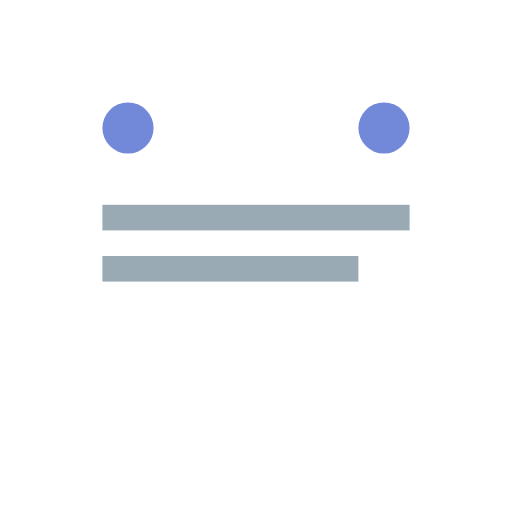
t = 0.00 s
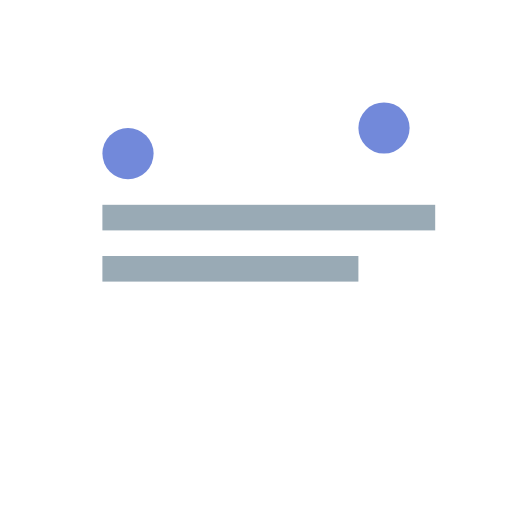
t = 0.50 s
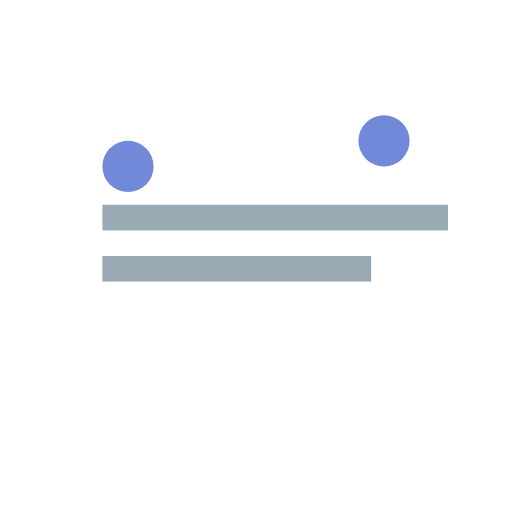
t = 0.75 s
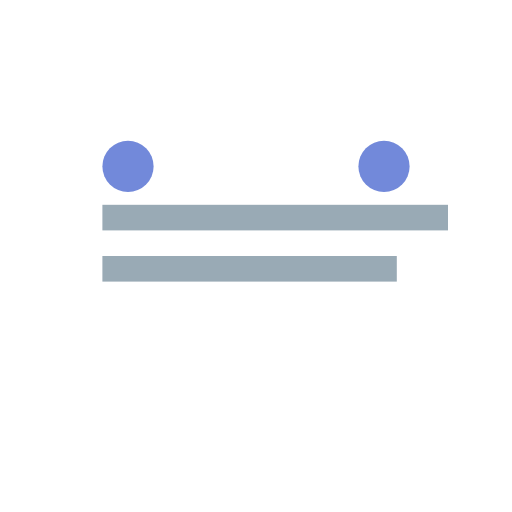
t = 1.25 s
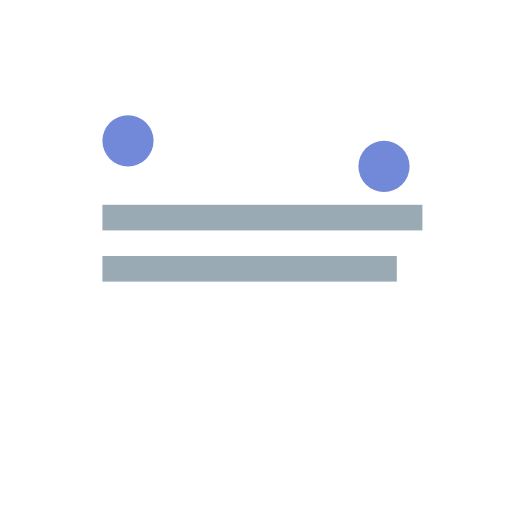
t = 1.75 s
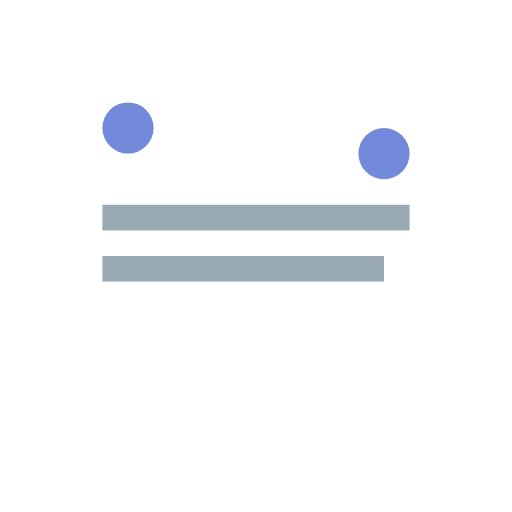
t = 2.00 s

The animated SVG that drew these frames (rendered in a browser with its animation timeline set to each time). Animation: 4 SMIL elements (animate=4); one cycle of 2.50 s, repeats indefinitely.

<?xml version="1.0" encoding="utf-8"?>
<svg width="200" height="200" viewBox="0 0 200 200">
    <circle cx="50" cy="50" r="10" fill="#7289da">
      <animate
        attributeName="cy"
        values="50;70;50"
        dur="2s"
        repeatCount="indefinite"
      />
    </circle>
    <circle cx="150" cy="50" r="10" fill="#7289da">
      <animate
        attributeName="cy"
        values="50;70;50"
        dur="2s"
        repeatCount="indefinite"
        begin="0.5s"
      />
    </circle>
    <rect x="40" y="80" width="120" height="10" fill="#99aab5">
      <animate
        attributeName="width"
        values="120;140;120"
        dur="2s"
        repeatCount="indefinite"
      />
    </rect>
    <rect x="40" y="100" width="100" height="10" fill="#99aab5">
      <animate
        attributeName="width"
        values="100;120;100"
        dur="2s"
        repeatCount="indefinite"
        begin="0.5s"
      />
    </rect>
  </svg>